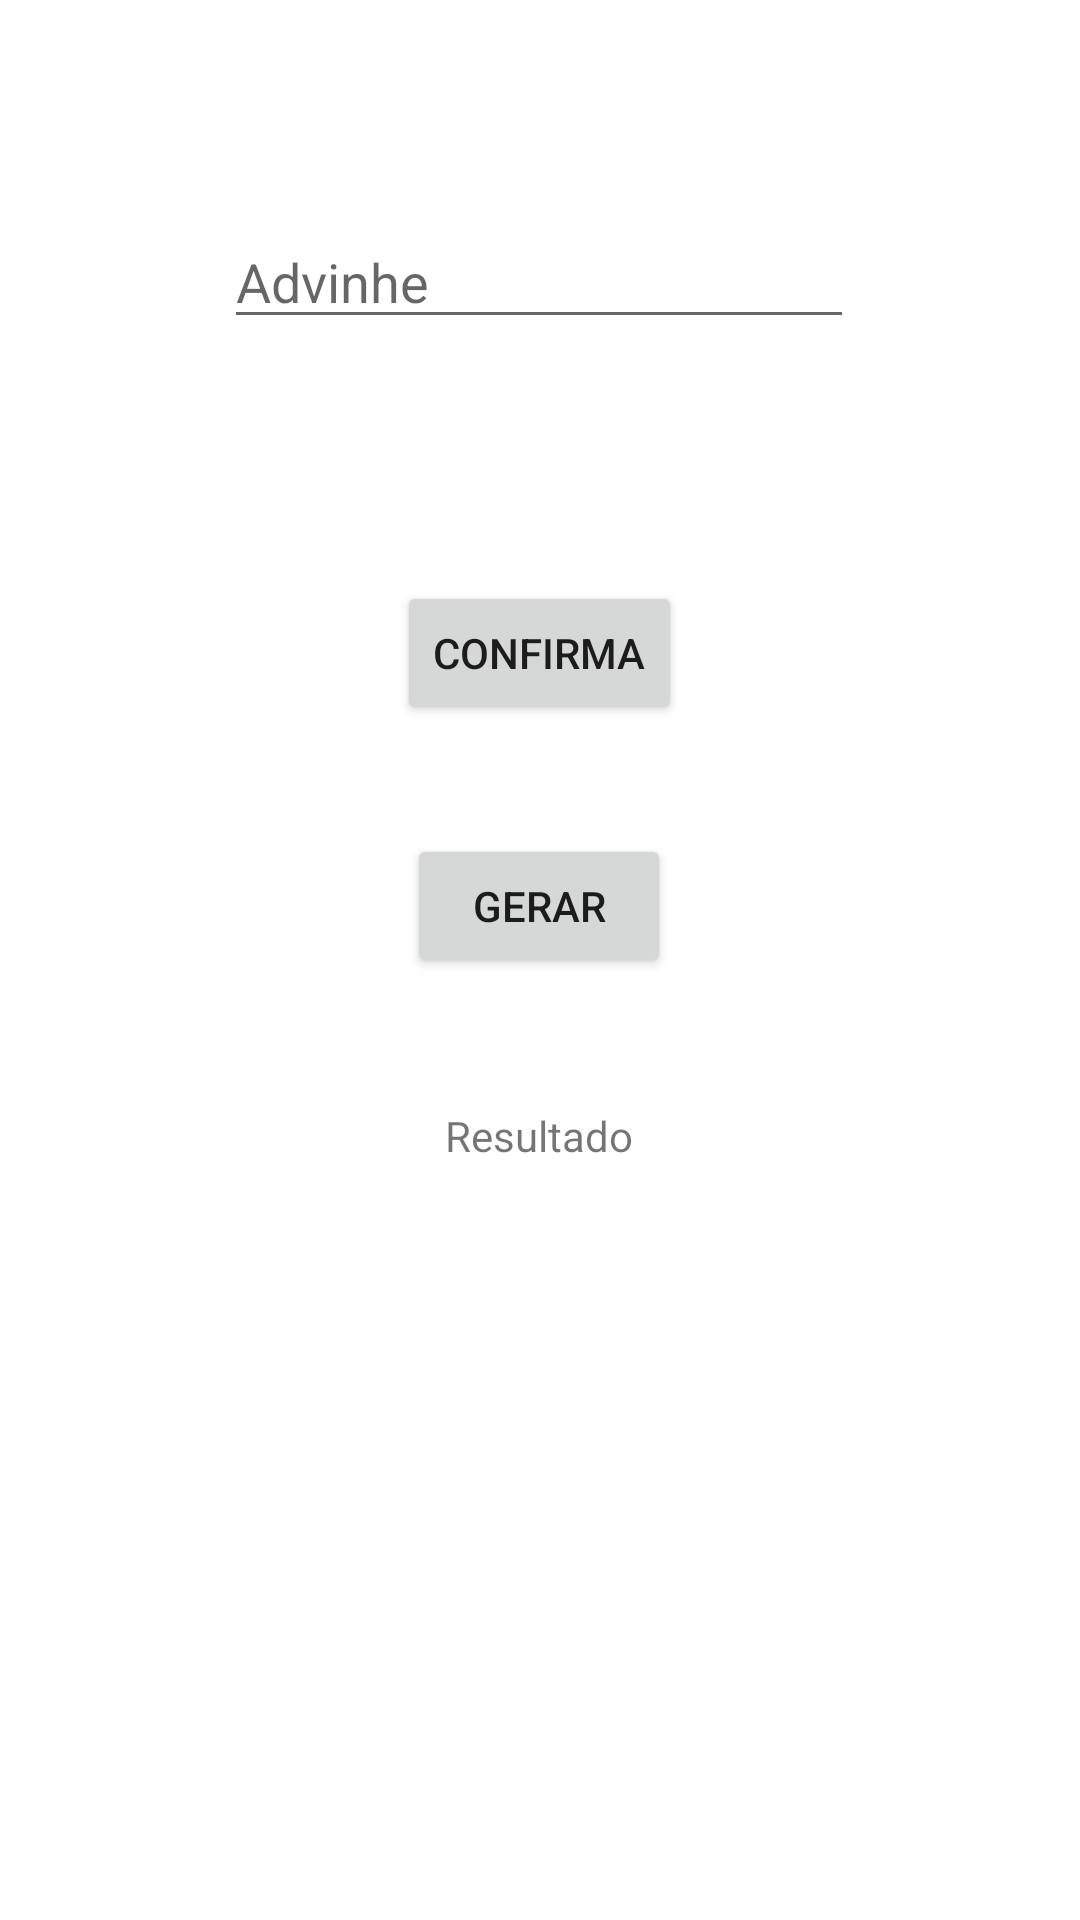

Android layout source for this screen:
<!-- AndroidManifest.xml: application theme Theme.AulaPage -->
<!-- res/layout/fragment_terceiro.xml -->
<?xml version="1.0" encoding="utf-8"?>
<FrameLayout xmlns:android="http://schemas.android.com/apk/res/android"
    xmlns:app="http://schemas.android.com/apk/res-auto"
    xmlns:tools="http://schemas.android.com/tools"
    android:layout_width="match_parent"
    android:layout_height="match_parent"
    tools:context=".Terceiro">

    <androidx.constraintlayout.widget.ConstraintLayout
        android:layout_width="match_parent"
        android:layout_height="match_parent"
        tools:context=".MainActivity">

        <EditText
            android:id="@+id/entrada"
            android:layout_width="wrap_content"
            android:layout_height="wrap_content"
            android:layout_marginStart="60dp"
            android:layout_marginTop="60dp"
            android:layout_marginEnd="60dp"
            android:layout_marginBottom="30dp"
            android:ems="10"
            android:hint="Advinhe"
            android:inputType="number"
            app:layout_constraintBottom_toBottomOf="parent"
            app:layout_constraintEnd_toEndOf="parent"
            app:layout_constraintHorizontal_bias="0.493"
            app:layout_constraintStart_toStartOf="parent"
            app:layout_constraintTop_toTopOf="parent"
            app:layout_constraintVertical_bias="0.023" />

        <Button
            android:id="@+id/confirmabtt"
            android:layout_width="wrap_content"
            android:layout_height="wrap_content"
            android:layout_marginStart="60dp"
            android:layout_marginTop="30dp"
            android:layout_marginEnd="60dp"
            android:layout_marginBottom="60dp"
            android:text="Confirma"
            app:layout_constraintBottom_toBottomOf="parent"
            app:layout_constraintEnd_toEndOf="parent"
            app:layout_constraintHorizontal_bias="0.498"
            app:layout_constraintStart_toStartOf="parent"
            app:layout_constraintTop_toBottomOf="@+id/entrada"
            app:layout_constraintVertical_bias="0.13" />

        <Button
            android:id="@+id/gerarbtt"
            android:layout_width="wrap_content"
            android:layout_height="wrap_content"
            android:layout_marginStart="60dp"
            android:layout_marginTop="10dp"
            android:layout_marginEnd="60dp"
            android:layout_marginBottom="60dp"
            android:text="gerar"
            app:layout_constraintBottom_toBottomOf="parent"
            app:layout_constraintEnd_toEndOf="parent"
            app:layout_constraintHorizontal_bias="0.498"
            app:layout_constraintStart_toStartOf="parent"
            app:layout_constraintTop_toBottomOf="@+id/confirmabtt"
            app:layout_constraintVertical_bias="0.094" />

        <TextView
            android:id="@+id/saida"
            android:layout_width="wrap_content"
            android:layout_height="wrap_content"
            android:layout_marginStart="60dp"
            android:layout_marginTop="10dp"
            android:layout_marginEnd="60dp"
            android:layout_marginBottom="60dp"
            android:text="Resultado"
            app:layout_constraintBottom_toBottomOf="parent"
            app:layout_constraintEnd_toEndOf="parent"
            app:layout_constraintHorizontal_bias="0.498"
            app:layout_constraintStart_toStartOf="parent"
            app:layout_constraintTop_toBottomOf="@+id/gerarbtt"
            app:layout_constraintVertical_bias="0.146" />

        <ImageView
            android:id="@+id/nude"
            android:layout_width="wrap_content"
            android:layout_height="wrap_content"
            app:layout_constraintBottom_toBottomOf="parent"
            app:layout_constraintEnd_toEndOf="parent"
            app:layout_constraintStart_toStartOf="parent"
            app:layout_constraintTop_toBottomOf="@+id/saida"
            tools:srcCompat="@drawable/maxresdefault" />
    </androidx.constraintlayout.widget.ConstraintLayout>
</FrameLayout>
<!-- resources referenced by this layout -->
<resources>
  <style name="Theme.AulaPage" parent="Theme.MaterialComponents.DayNight.DarkActionBar">
          
          <item name="colorPrimary">@color/purple_500</item>
          <item name="colorPrimaryVariant">@color/purple_700</item>
          <item name="colorOnPrimary">@color/white</item>
          
          <item name="colorSecondary">@color/teal_200</item>
          <item name="colorSecondaryVariant">@color/teal_700</item>
          <item name="colorOnSecondary">@color/black</item>
          
          <item name="android:statusBarColor">?attr/colorPrimaryVariant</item>
          
      </style>
  <!-- not gathered from this repository: default colours our renderer supplied (Android Studio template values) -->
  <color name="purple_500">#FF6200EE</color>
  <color name="purple_700">#FF3700B3</color>
  <color name="teal_200">#FF03DAC5</color>
  <color name="teal_700">#FF018786</color>
  <color name="black">#FF000000</color>
  <color name="white">#FFFFFFFF</color>
</resources>
